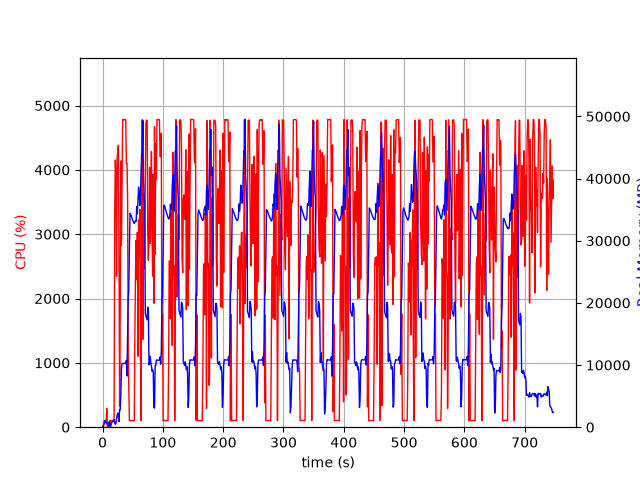

The data file committed next to this chart (first rows):
elapsed_time, nproc, cpu, mem_real, mem_virtual
3.910064697265625e-05, 1, 0.0, 7.891, 3185
1.006, 2, 28.8, 61, 171.7
2.013, 4, 20.8, 558, 2172
3.021, 4, 101.3, 789.7, 2530
4.028, 8, 100.3, 1072, 5345
5.035, 3, 100.3, 692, 2125
6.043, 3, 100.2, 773.6, 2237
7.051, 4, 289.4, 780.3, 2980
8.06, 3, 3.0, 316.8, 1601
9.068, 3, 2.0, 248.1, 1545
10.08, 3, 1.0, 377, 1661
11.08, 7, 2.0, 873, 3284
12.09, 4, 102.2, 429.9, 2037
13.1, 1, 13.9, 80.09, 690.7
14.11, 1, 99.2, 354.1, 1895
15.12, 1, 101.2, 616.1, 3175
16.13, 1, 99.2, 902.1, 3175
17.13, 1, 100.2, 922.9, 2663
18.14, 1, 99.2, 922.9, 2663
19.15, 1, 104.9, 1235, 6703
20.16, 1, 3282, 766.4, 6710
21.19, 1, 4153, 481.8, 6730
22.21, 1, 3868, 639.8, 6754
23.23, 1, 2344, 1496, 7422
24.23, 1, 4172, 1800, 7422
25.25, 1, 4303, 2285, 7422
26.27, 1, 4382, 1519, 7422
27.29, 1, 2641, 908.3, 8446
28.3, 1, 325.6, 2844, 9483
29.31, 1, 1867, 2818, 9483
30.35, 1, 4139, 5147, 13323
31.36, 1, 2825, 9355, 23077
32.38, 1, 3789, 10251, 23077
33.4, 1, 4779, 10251, 23077
34.42, 1, 4788, 10251, 23077
35.43, 1, 4774, 10247, 23077
36.45, 1, 4784, 10247, 23077
37.47, 1, 4780, 10245, 23077
38.49, 1, 4780, 10245, 23077
39.51, 1, 4098, 10757, 23077
40.52, 1, 4105, 8233, 23445
41.53, 1, 3582, 14422, 38165
42.54, 1, 1180, 20760, 38165
43.55, 1, 575.8, 22218, 58645
44.56, 1, 101.3, 29109, 58645
45.57, 1, 103.3, 34399, 58645
46.58, 1, 103.2, 34223, 58645
47.59, 1, 104.2, 33974, 58645
48.59, 1, 102.2, 33719, 58645
49.6, 1, 103.2, 33396, 58645
50.61, 1, 102.2, 33174, 58645
51.62, 1, 100.2, 32962, 58645
52.63, 1, 101.0, 32762, 58645
53.63, 1, 1471, 33013, 58645
54.66, 1, 2401, 33205, 58645
55.67, 1, 2905, 33105, 58645
56.68, 1, 2298, 35523, 58645
57.71, 1, 3028, 34333, 58645
58.73, 1, 1102, 36293, 83221
59.74, 1, 3222, 38625, 83221
... 678 more rows
